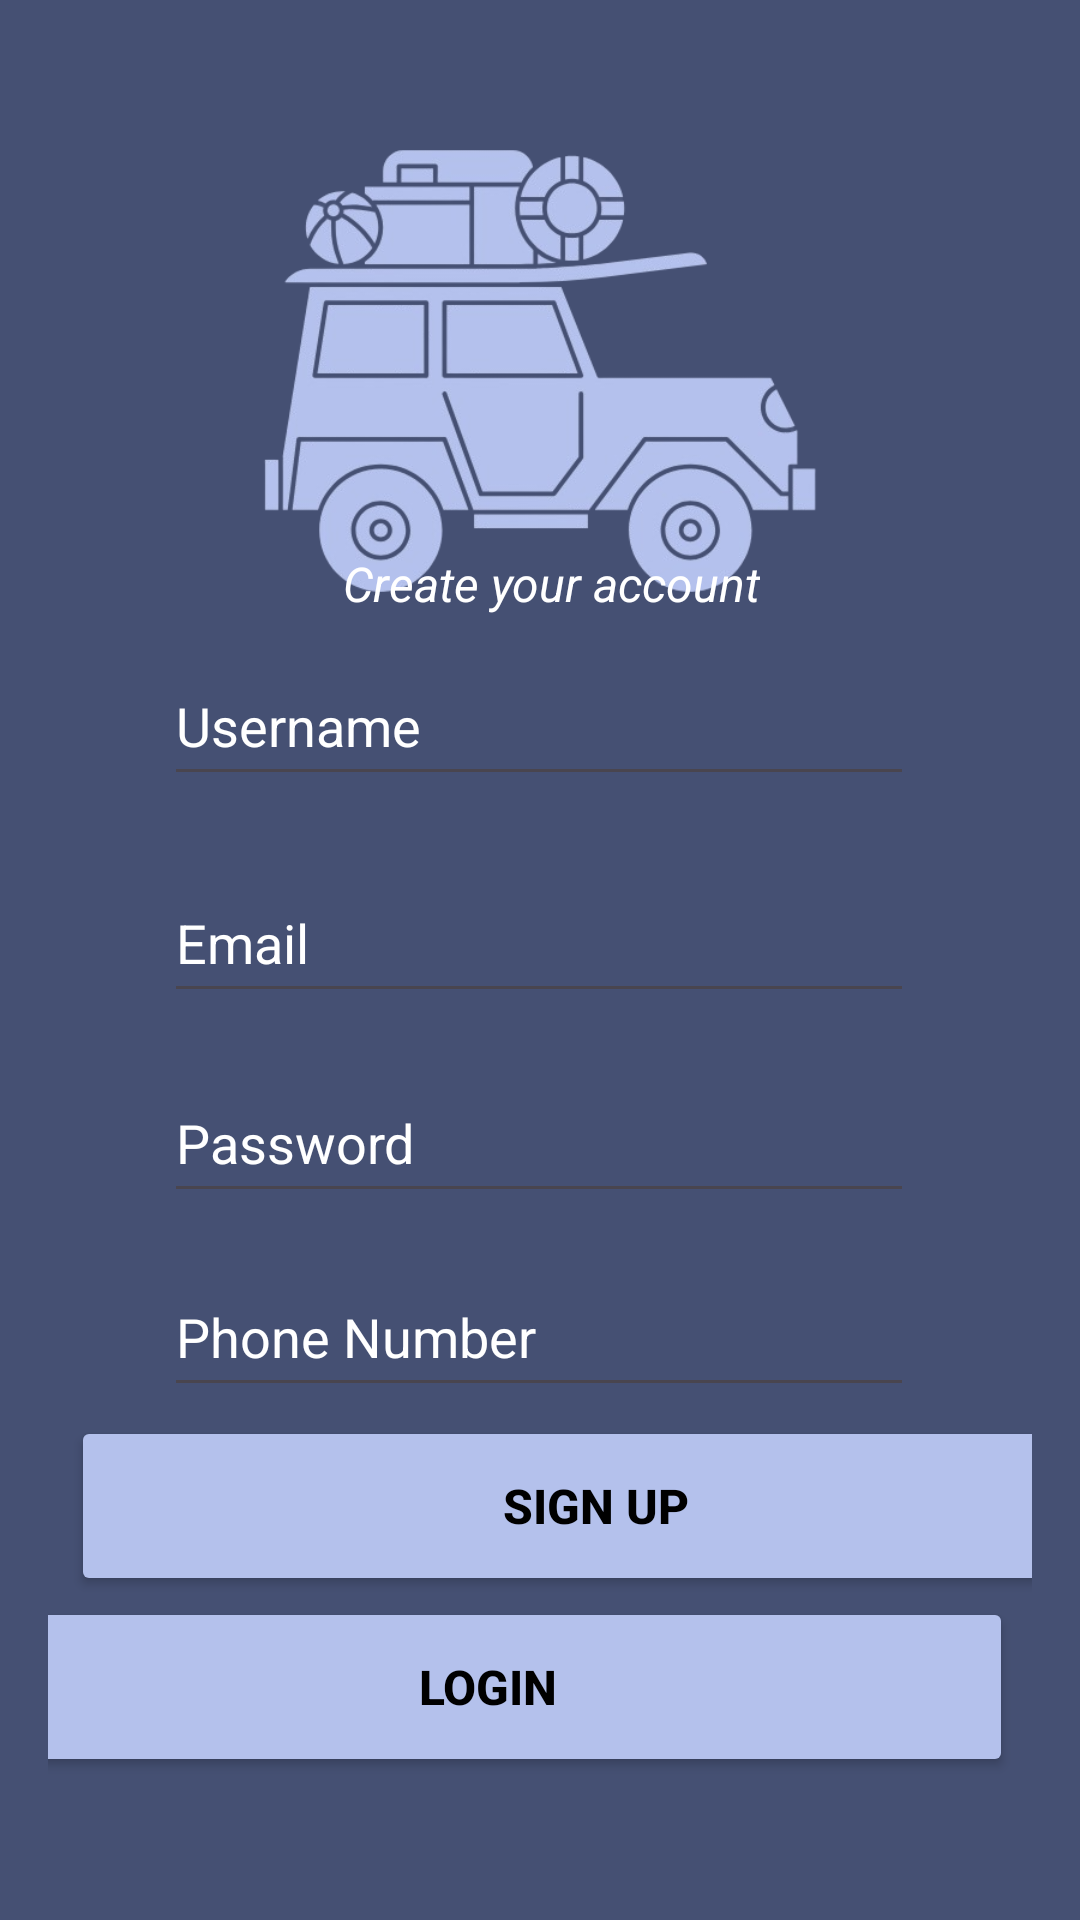

Produce the Android XML layout that renders to this screen, including the resource entries it uses.
<!-- AndroidManifest.xml: application theme Theme.ShareRide2 -->
<!-- res/layout/activity_sign_up.xml -->
<?xml version="1.0" encoding="utf-8"?>
<androidx.constraintlayout.widget.ConstraintLayout xmlns:android="http://schemas.android.com/apk/res/android"
    xmlns:app="http://schemas.android.com/apk/res-auto"
    xmlns:tools="http://schemas.android.com/tools"
    android:layout_width="match_parent"
    android:layout_height="match_parent"
    android:background="#455073"
    android:gravity="center"
    android:orientation="vertical"
    android:padding="16dp">

    <Button
        android:id="@+id/btnSignUp2"
        android:layout_width="350dp"
        android:layout_height="60dp"
        android:layout_marginStart="16dp"
        android:layout_marginEnd="29dp"
        android:layout_marginBottom="92dp"
        android:backgroundTint="#B4C1EC"
        android:text="Sign Up"
        android:textColor="@color/black"
        android:textSize="16sp"
        android:textStyle="bold"
        app:layout_constraintBottom_toBottomOf="parent"
        app:layout_constraintEnd_toEndOf="parent"
        app:layout_constraintHorizontal_bias="0.125"
        app:layout_constraintStart_toStartOf="parent" />

    <ImageView
        android:id="@+id/imageView3"
        android:layout_width="350dp"
        android:layout_height="200dp"
        android:layout_marginStart="22dp"
        android:layout_marginTop="12dp"
        android:layout_marginEnd="23dp"
        app:layout_constraintBottom_toTopOf="@+id/textView5"
        app:layout_constraintEnd_toEndOf="parent"
        app:layout_constraintStart_toStartOf="parent"
        app:layout_constraintTop_toTopOf="parent"
        app:srcCompat="@drawable/bg5" />

    <EditText
        android:id="@+id/etUsername"
        android:layout_width="250dp"
        android:layout_height="50dp"
        android:layout_marginStart="80dp"
        android:layout_marginEnd="81dp"
        android:layout_marginBottom="354dp"
        android:ems="10"
        android:hint="Username"
        android:inputType="text"
        android:textColor="@color/white"
        android:textColorHint="@color/white"
        app:layout_constraintBottom_toBottomOf="parent"
        app:layout_constraintEnd_toEndOf="parent"
        app:layout_constraintStart_toStartOf="parent"
        app:layout_constraintTop_toTopOf="@+id/textView6"
        app:layout_constraintVertical_bias="0.868" />

    <Button
        android:id="@+id/btnLogin2"
        android:layout_width="350dp"
        android:layout_height="60dp"
        android:layout_marginStart="30dp"
        android:layout_marginTop="16dp"
        android:layout_marginEnd="18dp"
        android:layout_marginBottom="40dp"
        android:backgroundTint="#B4C1EC"
        android:text="Login"
        android:textColor="@color/black"
        android:textSize="16sp"
        android:textStyle="bold"
        app:layout_constraintBottom_toBottomOf="parent"
        app:layout_constraintEnd_toEndOf="parent"
        app:layout_constraintHorizontal_bias="0.842"
        app:layout_constraintStart_toStartOf="parent"
        app:layout_constraintTop_toBottomOf="@+id/btnSignUp2"
        app:layout_constraintVertical_bias="0.666" />

    <EditText
        android:id="@+id/etPassword"
        android:layout_width="250dp"
        android:layout_height="50dp"
        android:layout_marginTop="18dp"
        android:layout_marginBottom="221dp"
        android:ems="10"
        android:hint="Password"
        android:inputType="text"
        android:textColor="@color/white"
        android:textColorHint="@color/white"
        app:layout_constraintBottom_toBottomOf="parent"
        app:layout_constraintEnd_toEndOf="@+id/etEmail"
        app:layout_constraintStart_toStartOf="@+id/etEmail"
        app:layout_constraintTop_toBottomOf="@+id/etEmail" />

    <TextView
        android:id="@+id/textView6"
        android:layout_width="wrap_content"
        android:layout_height="wrap_content"
        android:layout_marginStart="123dp"
        android:layout_marginTop="10dp"
        android:layout_marginEnd="116dp"
        android:layout_marginBottom="423dp"
        android:text="Create your account"
        android:textAlignment="center"
        android:textColor="@color/white"
        android:textSize="16sp"
        android:textStyle="italic"
        app:layout_constraintBottom_toBottomOf="parent"
        app:layout_constraintEnd_toEndOf="parent"
        app:layout_constraintStart_toStartOf="parent"
        app:layout_constraintTop_toBottomOf="@+id/textView5" />

    <TextView
        android:id="@+id/textView5"
        android:layout_width="wrap_content"
        android:layout_height="wrap_content"
        android:layout_marginStart="160dp"
        android:layout_marginTop="222dp"
        android:layout_marginEnd="154dp"
        android:layout_marginBottom="452dp"
        android:elegantTextHeight="true"
        android:text="Sign Up"
        android:textAlignment="center"
        android:textColor="@color/white"
        android:textSize="24sp"
        android:textStyle="bold|italic"
        app:layout_constraintBottom_toBottomOf="parent"
        app:layout_constraintEnd_toEndOf="parent"
        app:layout_constraintHorizontal_bias="1.0"
        app:layout_constraintStart_toStartOf="parent"
        app:layout_constraintTop_toTopOf="parent"
        app:layout_constraintVertical_bias="0.75" />

    <EditText
        android:id="@+id/etEmail"
        android:layout_width="250dp"
        android:layout_height="50dp"
        android:layout_marginTop="23dp"
        android:layout_marginBottom="287dp"
        android:ems="10"
        android:hint="Email"
        android:inputType="text"
        android:textColor="@color/white"
        android:textColorHint="@color/white"
        app:layout_constraintBottom_toBottomOf="parent"
        app:layout_constraintEnd_toEndOf="@+id/etUsername"
        app:layout_constraintStart_toStartOf="@+id/etUsername"
        app:layout_constraintTop_toBottomOf="@+id/etUsername" />

    <EditText
        android:id="@+id/etPN"
        android:layout_width="250dp"
        android:layout_height="50dp"
        android:layout_marginBottom="155dp"
        android:ems="10"
        android:hint="Phone Number"
        android:inputType="text"
        android:textColor="@color/white"
        android:textColorHint="@color/white"
        app:layout_constraintBottom_toBottomOf="parent"
        app:layout_constraintEnd_toEndOf="@+id/etPassword"
        app:layout_constraintHorizontal_bias="0.0"
        app:layout_constraintStart_toStartOf="@+id/etPassword"
        app:layout_constraintTop_toBottomOf="@+id/etPassword"
        app:layout_constraintVertical_bias="1.0" />

</androidx.constraintlayout.widget.ConstraintLayout>
<!-- resources referenced by this layout -->
<resources>
  <!-- drawable bg5: png bitmap (drawable, 108900 bytes) -->
  <style name="Theme.ShareRide2" parent="Base.Theme.ShareRide2" />
  <style name="Base.Theme.ShareRide2" parent="Theme.Material3.DayNight.NoActionBar">
          
          
      </style>
  <!-- not gathered from this repository: default colours our renderer supplied (Android Studio template values) -->
  <color name="black">#FF000000</color>
  <color name="white">#FFFFFFFF</color>
</resources>
